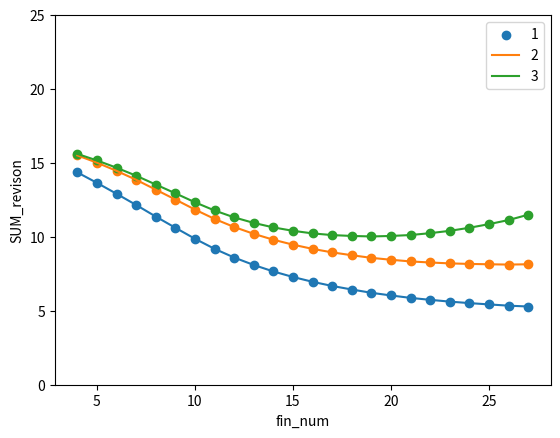

Reproduce this figure in Python.


# -*- coding: utf-8 -*-
"""
Created on Sun Jan  8 04:30:37 2023

[redacted]
"""

# -*- coding: utf-8 -*-
"""
Created on Sat Jan  7 20:52:27 2023

[redacted]
"""




##################################################################################################
#找出所有可能的点
import matplotlib.pyplot as plt
import math
import numpy as np
def generate_point_and_plot(x_p ,y_p ,angle):

    
    import matplotlib.pyplot as plt
    import numpy as np
    x=np.linspace(0,50,x_p)
    y=np.linspace(0, 50,y_p)
    Y,X=np.meshgrid(x,y)

    a=X**2+Y**2

    #very important
    [rows,cols]=a.shape

    possible_i=[]
    possible_j=[]


    #loop
    for i in range(rows):
        for j in range(cols):
    #logical algorithm
            if 400<a[i,j]<2500:
                #print(i,j)
                possible_i.append((50/(x_p-1))*i)
                possible_j.append((50/(y_p-1))*j)
 
    possible_point=np.array([possible_i,possible_j])



    [rows,cols]=possible_point.shape
    # print(rows,cols)

    possible_i=[]
    possible_j=[]

    for i in range(cols):
        if possible_point[1,i]<np.tan(angle)*possible_point[0,i]:
            possible_i.append(possible_point[0,i])
            possible_j.append(possible_point[1,i])
            
    possible_point=np.array([possible_i,possible_j])
    
    
    
    # the third part
    
    
    [rows,cols]=possible_point.shape
    
    possible_i=[]
    possible_j=[]

    for i in range(cols):
        if not possible_point[0,i]<38 or possible_point[1,i]>3 :
    # remove the point in if from the x,y of the possible point
                       possible_i.append(possible_point[0,i])
                       possible_j.append(possible_point[1,i])
                       
                       
    

    possible_point=np.array([possible_i,possible_j])
     
    [rows,cols]=possible_point.shape
    point_num=cols


    

    return point_num, possible_point, possible_i, possible_j



#################################################################################################

#计算点的最短的距离


def d_min(point:np.array):
    start_1,end_1=np.array([20,3]),np.array([38,3])
    start_2,end_2=np.array([38,3]),np.array([38,0])
   

    def distance_to_segment(point,start,end):
        import numpy as np
        import math
        def d(vector):
            return np.sqrt(np.dot(vector,vector))

        def distance_to_point(point,start,end):
            return min(d(point-start),d(point-end))
        #计算点到直线端点距离
        def distance_to_line(point,start,end):
            return abs(np.cross((point-start),(start-end)))/np.sqrt(np.dot((start-end),(start-end)))
        #计算点到直线距离
        if np.dot((start-point),(start-end))>=0 and np.dot((end-point),(end-start))>=0:
            return distance_to_line(point, start,end)
        else:
            return distance_to_point(point, start, end)


    ###################################################################################################
    #下面我们把三个距离都定义出来，之后找出其中最小的一个
    d_1=distance_to_segment(point, start_1, end_1) 
    d_2=distance_to_segment(point, start_2, end_2)    
    d_3=np.sqrt(point[0]**2+point[1]**2)-20


    return min(d_1,d_2,d_3)




##########################################################################################################
#最后我们写一个循环计算所有点的距离和，并且计算平均距离, 这个函数已经封装好了，只需要输入x_p,y_p,n  即可



def fin_num(n,x_p,y_p):
    possible_points=generate_point_and_plot(x_p, y_p, (2/n)*np.pi)[1]
    #此处的[1] 很重要不能忽略
    point_num=generate_point_and_plot(x_p, y_p, (2/n)*np.pi)[0]

    #possible_points[:,i] 就是第i个点的坐标


    SUM=0
    for i in range(point_num):
        SUM=SUM+d_min(possible_points[:,i])

    SUM_revison=SUM/point_num
    return SUM, SUM_revison
  



###############################################################################################################
#让我们画图看看变化趋势，这就是最后的圣杯
y=[]
for i in range(4,28):
    y.append(fin_num(i,101,101)[1])


x=list(range(4,28))


plt.scatter(x,y,label='1')
plt.plot(x,y)
plt.ylabel('SUM_revison')
plt.xlabel('fin_num')
plt.ylim(0,25)


#注：此处可以明显看出当叶片的数量在大于20之后，叶片变化就不是很明显了

##############################################################################################################
#下面我们试试添加一个片数影响函数，f(x)=1+0.02*x
y=[]
for i in range(4,28):
    y.append(fin_num(i,101,101)[1]*(1+0.02*i))


x=list(range(4,28))


plt.scatter(x,y)
plt.plot(x,y,label='2')
plt.ylabel('SUM_revison')
plt.xlabel('fin_num')
plt.ylim(0,25)

#注：此处我们看到变化的趋势在n=15左右趋于平缓
#############################################################################################################
#下面我们试着添加一个更合理一点的影响函数，考虑散热片面积占整个环面的比例（正比与片数n），定义损失函数f(x)=1/(1-x)
y=[]
for i in range(4,28):
    y.append(fin_num(i,101,101)[1]*(1/(1-0.02*i)))


x=list(range(4,28))

print(y)
plt.scatter(x,y)
plt.plot(x,y,label='3')
plt.ylabel('SUM_revison')
plt.xlabel('fin_num')
plt.ylim(0,25)
plt.legend()
plt.show()

#下面的分析也挺重要的请看下面

'''
##############################################################################################################
#以及三角型边界是个什么情况
#对于三角行边界d_min的形式发生改变，其他没区别，但是我们还得确定还三角形边界的具体参数


def d_min(point:np.array):
    
    #这里怎末改，却决于我们对具体参数的设定，但是只要参数设定好了，没必要担心三角形的边是斜的
    start_1,end_1=np.array([20,3]),np.array([38,3])
    
   

    def distance_to_segment(point,start,end):
        import numpy as np
        import math
        def d(vector):
            return np.sqrt(np.dot(vector,vector))

        def distance_to_point(point,start,end):
            return min(d(point-start),d(point-end))
        #计算点到直线端点距离
        def distance_to_line(point,start,end):
            return abs(np.cross((point-start),(start-end)))/np.sqrt(np.dot((start-end),(start-end)))
        #计算点到直线距离
        if np.dot((start-point),(start-end))>=0 and np.dot((end-point),(end-start))>=0:
            return distance_to_line(point, start,end)
        else:
            return distance_to_point(point, start, end)


    ###################################################################################################
    #下面我们把三个距离都定义出来，之后找出其中最小的一个
    d_1=distance_to_segment(point, start_1, end_1) 
     
    d_3=np.sqrt(point[0]**2+point[1]**2)-20


    return min(d_1,d_3)
########################################################################

          for i in range(cols):
              if not possible_point[0,i]-2*possible_point[1,i]+5>3 :
          # remove the point in if from the x,y of the possible point
                             possible_i.append(possible_point[0,i])
                             possible_j.append(possible_point[1,i])
                             

'''







